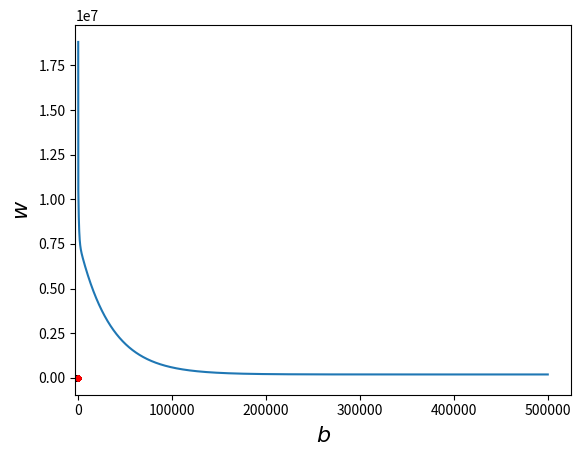

Write Python code to recreate this figure.
import matplotlib.pyplot as plt
import numpy as np

y_data = [11791., 9692., 7711., 5974., 4515., 2744., 1975., 1287., 830., 571., 440. ]
x_data = [11., 10., 9., 8., 7., 6., 5., 4., 3., 2., 1. ]


# y_data = b + w * x_data

x = np.arange(-3000,-2000,10) #bias
y = np.arange(900,1300,4) #weight
Z = np.zeros((len(x),len(y)))
X ,Y = np.meshgrid(x,y)
for i in range(len(x)):
    for j in range(len(y)):
        b = x[i]
        w = y[j]
        Z[j][i] = 0
        for n in range(len(x_data)):
            Z[j][i] = Z[j][i] + (y_data[n] - b - w*x_data[n])**2
        Z[j][i] = Z[j][i]/len(x_data)

# y_data = b + w * x_data
b = -2200
w = 1000
lr = 0.0003 #learning rate
iteration = 100000

# store initial values for plotting
b_history = [b]
w_history = [w]

# Iterations
for i in range(iteration):
    
    b_grad = 0.0
    w_grad = 0.0
    for n in range(len(x_data)):
        b_grad = b_grad - 2.0*(y_data[n] - b - w*x_data[n])*1.0
        w_grad = w_grad - 2.0*(y_data[n] - b - w*x_data[n])*x_data[n]
        
    # update parameters.
    b = b - lr * b_grad
    w = w - lr * w_grad
    
    # store parameters for plotting
    b_history.append(b)
    w_history.append(w)
    
# plot the figure
plt.contourf(x,y,Z, 50, alpha = 0.5, cmap=plt.get_cmap('jet'))
# plt.plot([-188.4],[2.67],'x',ms=12, markeredgewidth=3, color='orange')
plt.plot(b_history, w_history, 'o-', ms=3, lw=1.5, color='black')
plt.xlabel(r'$b$', fontsize=16)
plt.ylabel(r'$w$', fontsize=16)

plt.show()


plt.plot(x_data, y_data, 'o-', ms=3, lw=1.5, color='black')

x_grad = np.arange(1,12)
y_grad = [i*w+b for i in x_grad]
plt.plot(x_grad,y_grad, 'o-', ms=3, lw=1.5, color='red')
plt.show()
print('y = x*',w,'+',b)

# y_data = b + w1 * x_data + w2 * x_data*x_data

b = -2200
w1 = 1000
w2 = 0
lr = 0.00001 #learning rate
iteration = 500000

diff = 0
for n in range(len(x_data)):
    diff = diff + (y_data[n] - b - w1*x_data[n] - w2*x_data[n]*x_data[n])**2

# store initial values for plotting
b_history = [b]
w1_history = [w1]
w2_history = [w2]
diff_history = [diff]

# Iterations
for i in range(iteration):
    
    b_grad = 0.0
    w1_grad = 0.0
    w2_grad = 0.0
    for n in range(len(x_data)):
        b_grad = b_grad - 2.0*(y_data[n] - b - w1*x_data[n] - w2*x_data[n]*x_data[n])*1.0
        w1_grad = w1_grad - 2.0*(y_data[n] - b - w1*x_data[n] - w2*x_data[n]*x_data[n])*x_data[n]
        w2_grad = w2_grad - 2.0*(y_data[n] - b - w1*x_data[n] - w2*x_data[n]*x_data[n])*x_data[n]*x_data[n]

    
    # update parameters.
    b = b - lr * b_grad
    w1 = w1 - lr * w1_grad
    w2 = w2 - lr * w2_grad
    
    # store parameters for plotting
    
    diff = 0
    for n in range(len(x_data)):
        diff = diff + (y_data[n] - b - w1*x_data[n] - w2*x_data[n]*x_data[n])**2
    
    b_history.append(b)
    w1_history.append(w1)
    w2_history.append(w2)
    diff_history.append(diff)
    
# plot the figure
plt.plot(x_data, y_data, 'o-', ms=3, lw=1.5, color='black')

x_grad = np.arange(1,13)
y_grad = [i*i*w2 + i*w1 + b for i in x_grad]
plt.plot(x_grad,y_grad, 'o-', ms=3, lw=1.5, color='red')
plt.show()
print('y = x**2*',w2,'+x*',w1,'+',b)


print(169*w2 + 13*w1 + b)

plt.plot(range(iteration+1),diff_history)
plt.show()

print(144*w2 + 12*w1 + b)

14380

